4-way image classification set "data_v2" from GitHub (MikuFg/RTL-SDR_core); label vocabulary: airplane, bird, drone, helicopter.

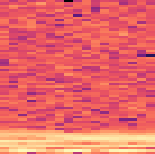
Label: drone

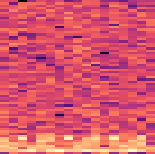
Label: helicopter

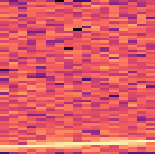
Label: airplane

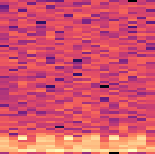
Label: helicopter

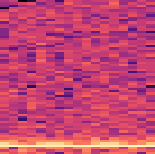
Label: bird

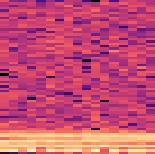
Label: drone
